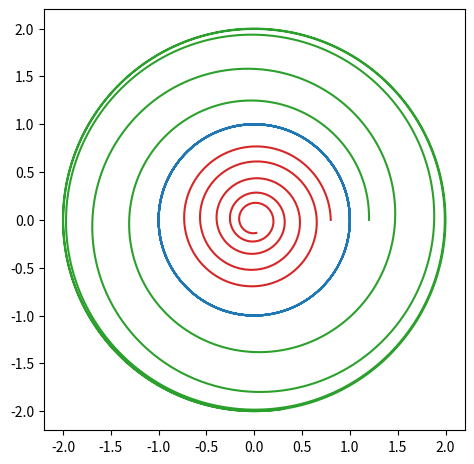

Here is the Python script that generated this plot:
import numpy as np
import matplotlib.pyplot as plt

# x' = -y + ax(x^2+y^2-1)(4-x^2-y^2),
# y' = x + ay(x^2+y^2-1)(4-x^2-y^2) 

# パラメータ 
a: float = 0.02

# 右辺のベクトル場
def f(x):
    s = x[0]**2 + x[1]**2 
    r1 = a * (s - 1) * (4 - s) 
    return np.array([
        -x[1] + x[0] * r1, 
        x[0] + x[1] * r1 
    ])
# ヤコビ行列
def Df(x): 
    s = x[0]**2 + x[1]**2 
    r1 = a * (s - 1) * (4 - s) 
    r2 = a * (5 - 2*s)
    return np.array([ 
        [r1 + 2 * x[0]**2 * r2, -1 + 2 * x[0] * x[1] * r2], 
        [1 + 2 * x[0] * x[1] * r2, r1 + 2 * x[1]**2 * r2]
    ])

# 古典的ルンゲ=クッタ (４段陽的ルンゲ=クッタ)
def runge_kutta(x: np.ndarray, M: np.ndarray, tau: float):
    k1 = f(x)
    K1 = Df(x) @ M
    k2 = f(x + tau/2 * k1)
    K2 = Df(x + tau/2 * k1) @ (M + tau/2 * K1)
    k3 = f(x + tau/2 * k2)
    K3 = Df(x + tau/2 * k2) @ (M + tau/2 * K2)
    k4 = f(x + tau * k3)
    K4 = Df(x + tau * k3) @ (M + tau * K3) 
    x = x + tau/6 * (k1 + 2*k2 + 2*k3 + k4) 
    M = M + tau/6 * (K1 + 2*K2 + 2*K3 + K4) 
    return x, M

# フローから x(T), M(T) を計算
def flow_map(q0: np.ndarray, time_steps: int = None): 
    x = q0[:-1]
    T = q0[-1]
    M = np.eye(2)
    if time_steps is None: 
        time_steps = 3000
    tau = T/time_steps 
    for _ in range(time_steps): 
        x, M = runge_kutta(x, M, tau) 
    return x, M

# ニュートン法を適用する写像
def F(q0: np.ndarray, x: np.ndarray): 
    # x は x, M = flow_map(q0) の出力を用いる
    return np.hstack((x - q0[:-1], q0[1]))

# プロット作成用にルンゲ=クッタ法を解く
def save_orbit(x0: np.ndarray, tau: float, N: int): 
    x = np.empty((2, N+1))
    x[:, 0] = x0
    for i in range(N):
        k1 = f(x[:, i])
        k2 = f(x[:, i] + tau/2 * k1)
        k3 = f(x[:, i] + tau/2 * k2)
        k4 = f(x[:, i] + tau * k3)
        x[:, i+1] = x[:, i] + tau/6 * (k1 + 2*k2 + 2*k3 + k4) 
    return x

# プロットの準備
fig, ax = plt.subplots() 
fig.tight_layout()
ax.set_aspect('equal')
tau: float = 1e-2 
N: int = 3000
# (比較用) 適当な初期値から軌道をプロット
x0 = [0.8, 0.0]
x = save_orbit(x0, tau, N) 
ax.plot(x[0], x[1], color='tab:red')
x0 = [1.2, 0.0]
x = save_orbit(x0, tau, N) 
ax.plot(x[0], x[1], color='tab:green')

# ============================================================
# 狙い撃ち法
# ============================================================

# 狙い撃ち法による反復の初期設定
q0 = np.array([
    1.05,   # r=1 に近い x0
    0,      # 位相条件より y0 = 0
    6.1     # 2\pi に近い T
])

# ニュートン法の反復
for _ in range(100):
    # x(T), M(T) の計算 
    x, M = flow_map(q0) 
    if np.linalg.norm(F(q0, x)) < 1e-10: 
        break
    # ヤコビ行列の計算 
    J = np.zeros((3, 3))
    J[:2, :2] = M - np.eye(2)
    J[:2, 2] = f(x)
    J[2, 0] = 0.0
    J[2, 1] = 1.0
    J[2, 2] = 0.0
    # ニュートン法による更新 
    d = np.linalg.solve(J, F(q0, x)) 
    q0 -= d

# 狙い撃ち法で求めた初期値から計算した軌道のプロット 
x = save_orbit(q0[:-1], tau, N) 
ax.plot(x[0], x[1], color='tab:blue')

plt.savefig('shooting_method.png')    
plt.show()
